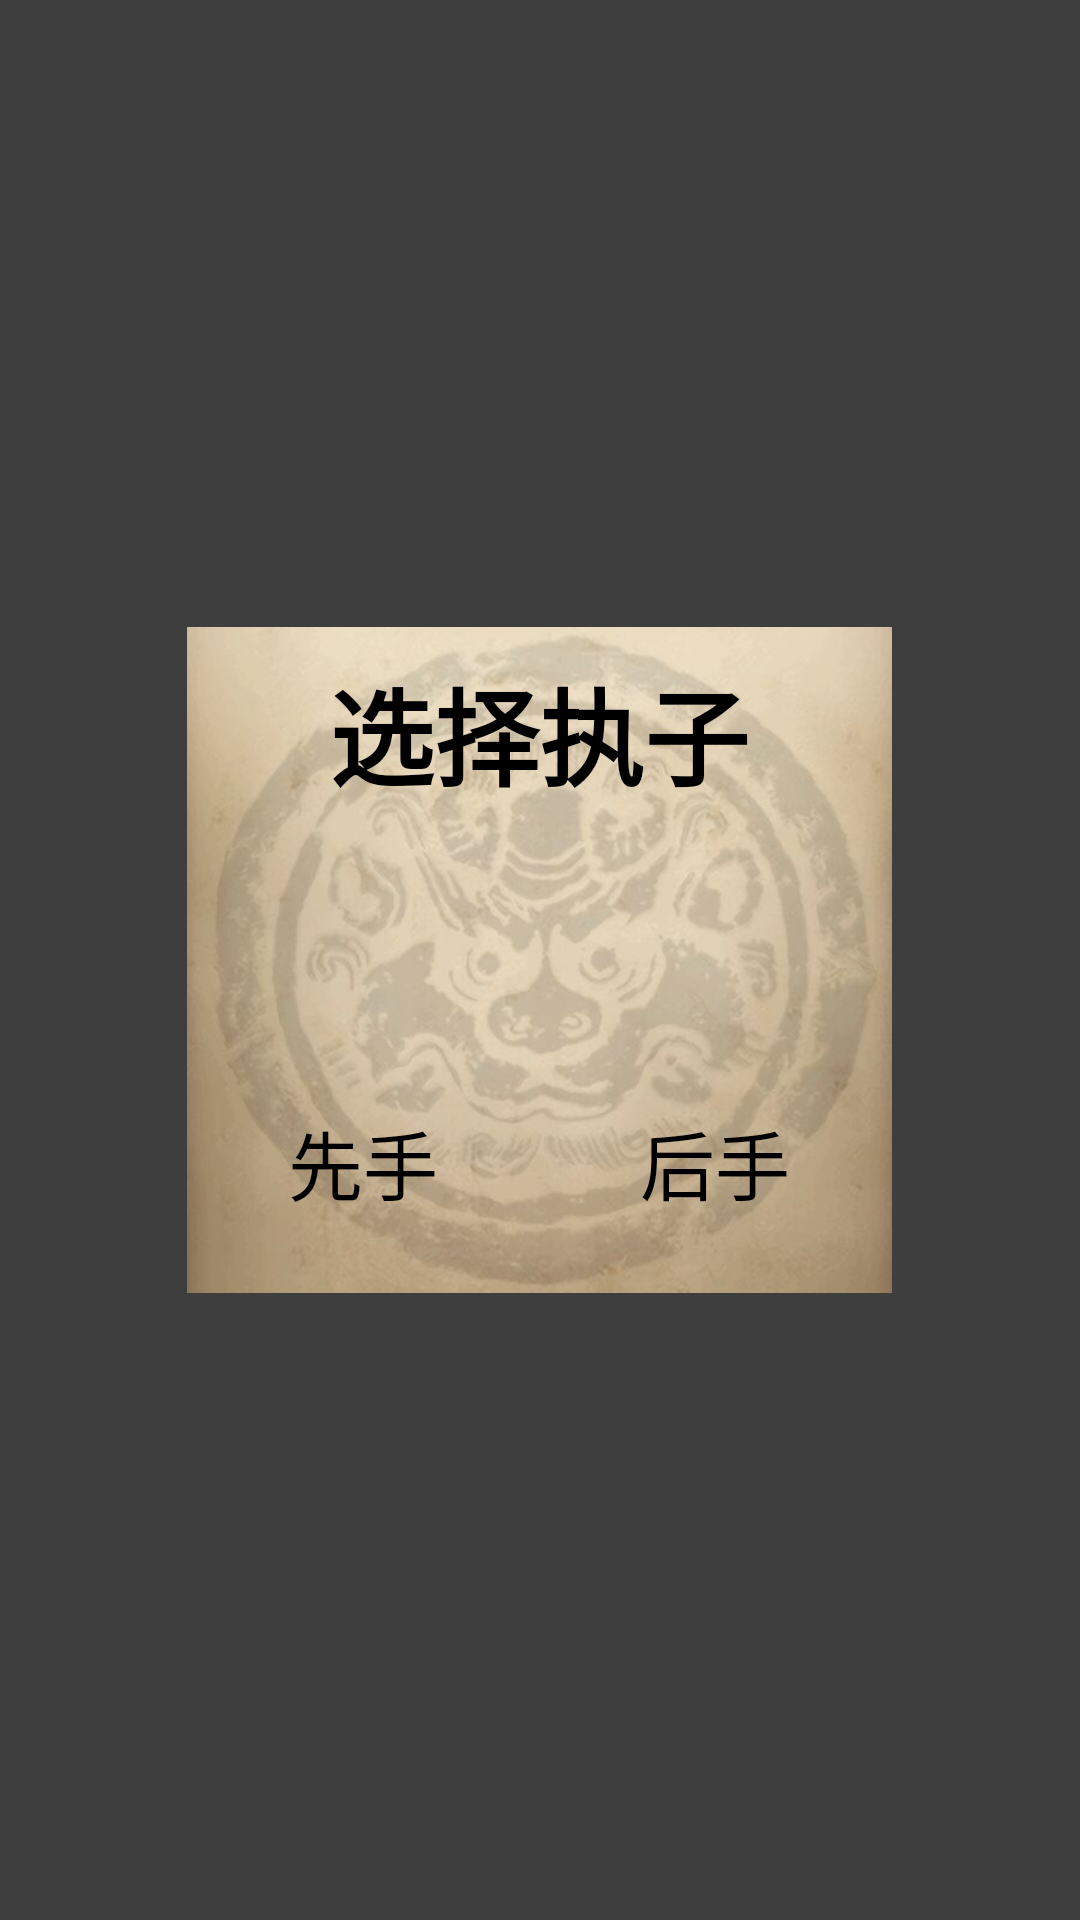

Here is an Android app screen rendered from its layout file. Give the layout XML and the strings, colors and styles it references.
<!-- AndroidManifest.xml: application theme Theme.GobangGame -->
<!-- res/layout/pop_choose_chess.xml -->
<?xml version="1.0" encoding="utf-8"?>
<RelativeLayout xmlns:android="http://schemas.android.com/apk/res/android"
    android:layout_width="match_parent"
    android:layout_height="match_parent"
    android:background="#c0000000">

    <LinearLayout
        android:layout_width="235dp"
        android:layout_height="222dp"
        android:layout_centerInParent="true"
        android:background="@drawable/choice"
        android:orientation="vertical">

        <TextView
            android:layout_width="match_parent"
            android:layout_height="0dp"
            android:layout_weight="1.3"
            android:gravity="center"
            android:text="@string/choose_chess"
            android:textColor="@color/black"
            android:textStyle="bold"
            android:textSize="35sp" />

        <LinearLayout
            android:layout_width="match_parent"
            android:layout_height="0dp"
            android:layout_weight="2.8"
            android:orientation="horizontal">

            <LinearLayout
                android:layout_width="0dp"
                android:layout_height="match_parent"
                android:layout_weight="1"
                android:orientation="vertical">

                <ImageButton
                    android:id="@+id/choose_white"
                    android:layout_width="50dp"
                    android:layout_height="50dp"
                    android:layout_gravity="center_horizontal"
                    android:layout_marginTop="20dp"
                    android:background="@drawable/white_chess"
                    android:contentDescription="@null" />

                <TextView
                    android:layout_width="wrap_content"
                    android:layout_height="wrap_content"
                    android:layout_gravity="center_horizontal"
                    android:layout_marginTop="20dp"
                    android:text="@string/first_step"
                    android:textColor="@color/black"
                    android:textSize="25sp" />
            </LinearLayout>

            <LinearLayout
                android:layout_width="0dp"
                android:layout_height="match_parent"
                android:layout_weight="1"
                android:orientation="vertical">

                <ImageButton
                    android:id="@+id/choose_black"
                    android:layout_width="50dp"
                    android:layout_height="50dp"
                    android:layout_gravity="center_horizontal"
                    android:layout_marginTop="20dp"
                    android:background="@drawable/black_chess"
                    android:contentDescription="@null" />

                <TextView
                    android:layout_width="wrap_content"
                    android:layout_height="wrap_content"
                    android:layout_gravity="center_horizontal"
                    android:layout_marginTop="20dp"
                    android:text="@string/second_step"
                    android:textColor="@color/black"
                    android:textSize="25sp" />
            </LinearLayout>

        </LinearLayout>
    </LinearLayout>


</RelativeLayout>
<!-- resources referenced by this layout -->
<resources>
  <color name="black">#000000</color>
  <!-- drawable choice: jpg bitmap (drawable, 277932 bytes) -->
  <string name="choose_chess">选择执子</string>
  <string name="first_step">先手</string>
  <string name="second_step">后手</string>
  <style name="Theme.GobangGame" parent="Theme.MaterialComponents.DayNight.NoActionBar.Bridge">
          
          <item name="colorPrimary">@color/purple_500</item>
          <item name="colorPrimaryVariant">@color/purple_700</item>
          <item name="colorOnPrimary">@color/white</item>
          
          <item name="colorSecondary">@color/teal_200</item>
          <item name="colorSecondaryVariant">@color/teal_700</item>
          <item name="colorOnSecondary">@color/black</item>
          
          <item name="android:statusBarColor" tools:targetApi="l">?attr/colorPrimaryVariant</item>
          
      </style>
  <color name="purple_500">#FF6200EE</color>
  <color name="purple_700">#000000</color>
  <color name="white">#FFFFFF</color>
  <color name="teal_200">#FF03DAC5</color>
  <color name="teal_700">#FF018786</color>
</resources>
